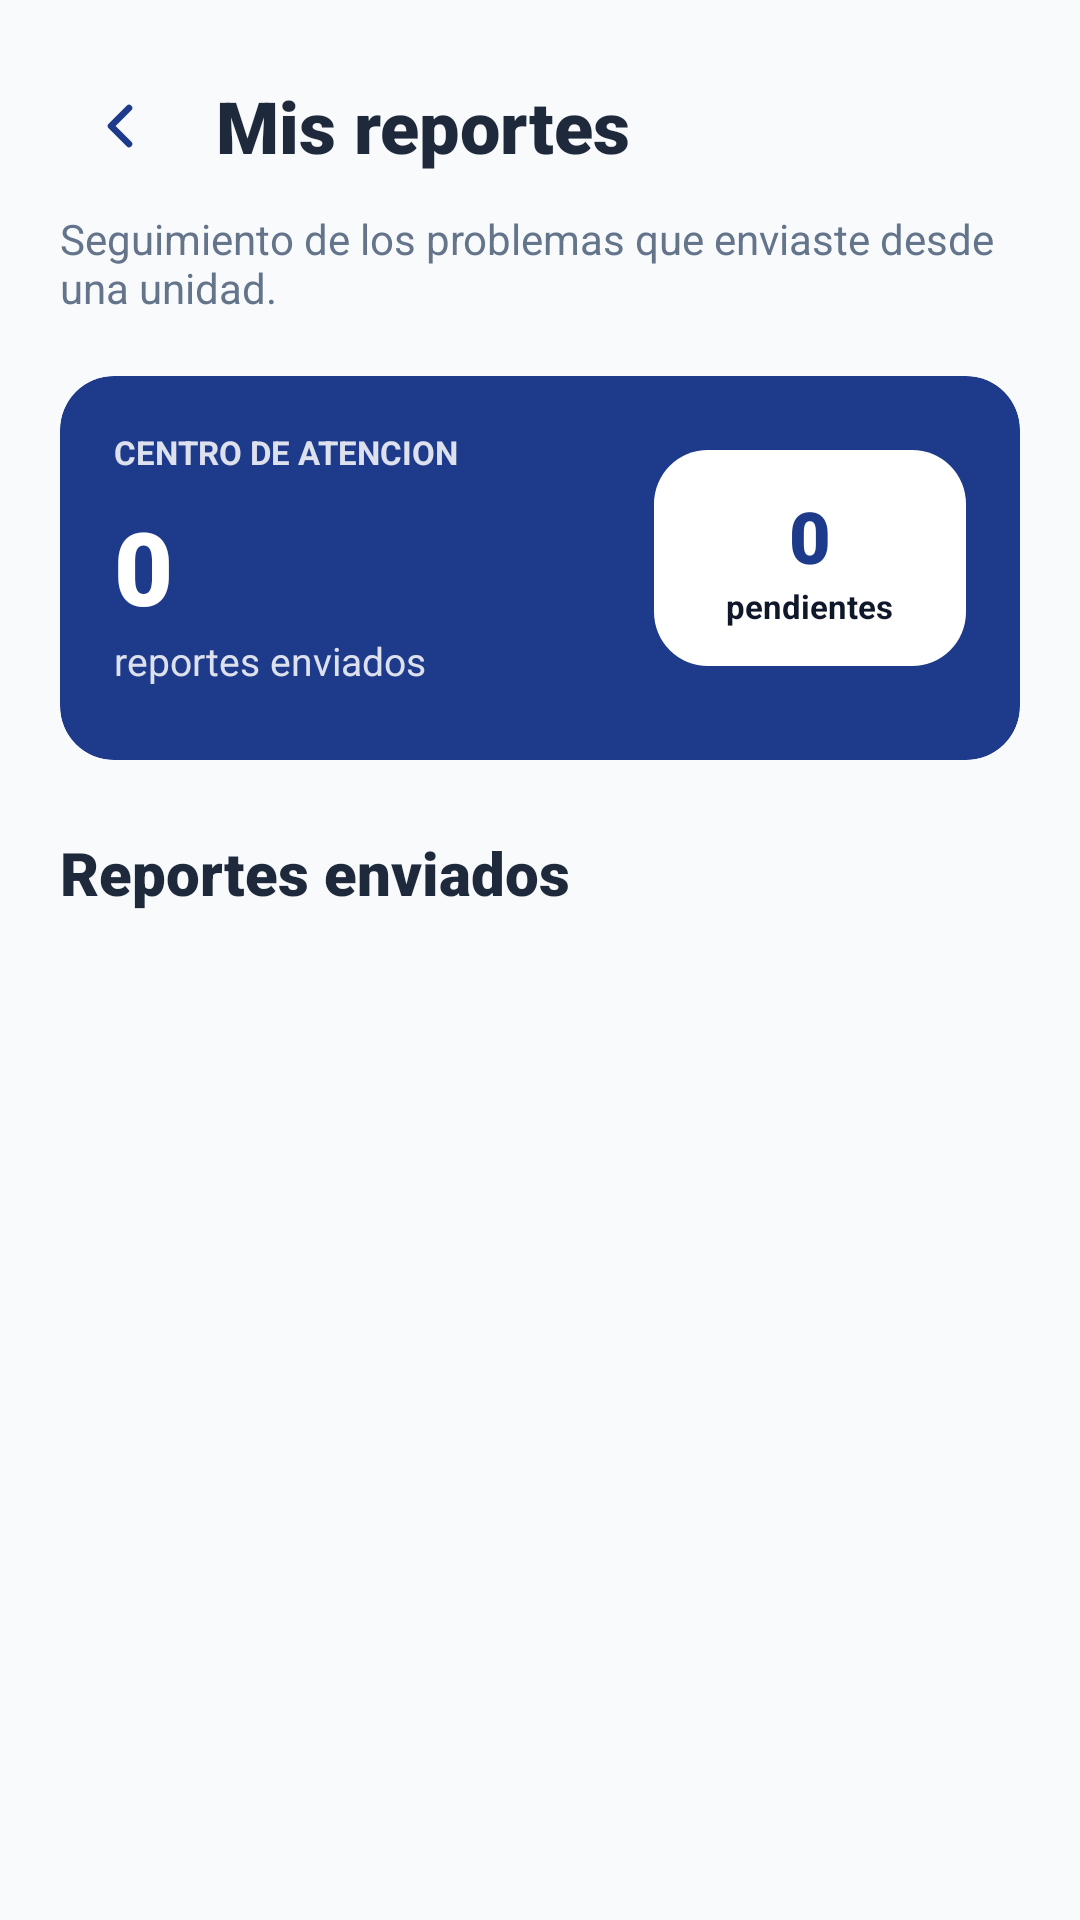

Write the Android layout XML for this screen, with the resource values it uses.
<!-- AndroidManifest.xml: application theme Theme.TaxiApp -->
<!-- res/layout/activity_my_reports.xml -->
<?xml version="1.0" encoding="utf-8"?>
<ScrollView xmlns:android="http://schemas.android.com/apk/res/android"
    xmlns:app="http://schemas.android.com/apk/res-auto"
    android:layout_width="match_parent"
    android:layout_height="match_parent"
    android:background="@color/background_light"
    android:fillViewport="true"
    android:scrollbars="none">

    <LinearLayout
        android:layout_width="match_parent"
        android:layout_height="wrap_content"
        android:orientation="vertical"
        android:paddingStart="20dp"
        android:paddingTop="20dp"
        android:paddingEnd="20dp"
        android:paddingBottom="30dp">

        <LinearLayout
            android:layout_width="match_parent"
            android:layout_height="44dp"
            android:gravity="center_vertical"
            android:orientation="horizontal">

            <ImageButton
                android:id="@+id/myReportsBackButton"
                android:layout_width="40dp"
                android:layout_height="40dp"
                android:background="@drawable/bg_back_button"
                android:padding="10dp"
                android:src="@drawable/ic_back"
                app:tint="@color/blue_primary" />

            <TextView
                android:layout_width="0dp"
                android:layout_height="wrap_content"
                android:layout_marginStart="12dp"
                android:layout_weight="1"
                android:fontFamily="sans-serif-black"
                android:text="Mis reportes"
                android:textColor="@color/text_primary"
                android:textSize="24sp" />

        </LinearLayout>

        <TextView
            android:layout_width="match_parent"
            android:layout_height="wrap_content"
            android:layout_marginTop="6dp"
            android:text="Seguimiento de los problemas que enviaste desde una unidad."
            android:textColor="@color/text_secondary"
            android:textSize="14sp" />

        <com.google.android.material.card.MaterialCardView
            android:layout_width="match_parent"
            android:layout_height="wrap_content"
            android:layout_marginTop="20dp"
            android:minHeight="128dp"
            app:cardBackgroundColor="@color/blue_primary"
            app:cardCornerRadius="18dp"
            app:cardElevation="0dp">

            <LinearLayout
                android:layout_width="match_parent"
                android:layout_height="wrap_content"
                android:gravity="center_vertical"
                android:orientation="horizontal"
                android:paddingStart="18dp"
                android:paddingTop="18dp"
                android:paddingEnd="18dp"
                android:paddingBottom="20dp">

                <LinearLayout
                    android:layout_width="0dp"
                    android:layout_height="wrap_content"
                    android:layout_weight="1"
                    android:orientation="vertical">

                    <TextView
                        android:layout_width="match_parent"
                        android:layout_height="wrap_content"
                        android:letterSpacing="0"
                        android:text="CENTRO DE ATENCION"
                        android:textColor="@color/white_85"
                        android:textSize="11sp"
                        android:textStyle="bold" />

                    <TextView
                        android:id="@+id/myReportsTotalText"
                        android:layout_width="match_parent"
                        android:layout_height="wrap_content"
                        android:layout_marginTop="8dp"
                        android:fontFamily="sans-serif-black"
                        android:text="0"
                        android:textColor="@color/white"
                        android:textSize="34sp" />

                    <TextView
                        android:layout_width="match_parent"
                        android:layout_height="wrap_content"
                        android:includeFontPadding="true"
                        android:text="reportes enviados"
                        android:textColor="@color/white_85"
                        android:textSize="13sp" />

                </LinearLayout>

                <LinearLayout
                    android:layout_width="104dp"
                    android:layout_height="72dp"
                    android:background="@drawable/bg_white_chip"
                    android:gravity="center"
                    android:orientation="vertical">

                    <TextView
                        android:id="@+id/myReportsPendingText"
                        android:layout_width="wrap_content"
                        android:layout_height="wrap_content"
                        android:fontFamily="sans-serif-black"
                        android:text="0"
                        android:textColor="@color/blue_primary"
                        android:textSize="24sp" />

                    <TextView
                        android:layout_width="wrap_content"
                        android:layout_height="wrap_content"
                        android:text="pendientes"
                        android:textColor="@color/blue_deep"
                        android:textSize="11sp"
                        android:textStyle="bold" />

                </LinearLayout>

            </LinearLayout>

        </com.google.android.material.card.MaterialCardView>

        <TextView
            android:layout_width="match_parent"
            android:layout_height="wrap_content"
            android:layout_marginTop="24dp"
            android:fontFamily="sans-serif-black"
            android:includeFontPadding="true"
            android:paddingBottom="2dp"
            android:text="Reportes enviados"
            android:textColor="@color/text_primary"
            android:textSize="20sp" />

        <TextView
            android:id="@+id/myReportsEmptyText"
            android:layout_width="match_parent"
            android:layout_height="130dp"
            android:layout_marginTop="12dp"
            android:background="@drawable/bg_report_card_accent"
            android:gravity="center"
            android:padding="18dp"
            android:text="Aun no tienes reportes enviados.\nSi ocurre algo durante el viaje, escanea el QR y reporta desde la unidad."
            android:textAlignment="center"
            android:textColor="@color/text_secondary"
            android:textSize="14sp"
            android:visibility="gone" />

        <LinearLayout
            android:id="@+id/myReportsContainer"
            android:layout_width="match_parent"
            android:layout_height="wrap_content"
            android:layout_marginTop="12dp"
            android:orientation="vertical" />

    </LinearLayout>

</ScrollView>
<!-- resources referenced by this layout -->
<resources>
  <color name="background_light">#F8FAFC</color>
  <color name="blue_deep">#0F172A</color>
  <color name="blue_primary">#1E3A8A</color>
  <color name="text_primary">#1E293B</color>
  <color name="text_secondary">#64748B</color>
  <color name="white">#FFFFFF</color>
  <color name="white_85">#D9FFFFFF</color>
  <!-- drawable bg_report_card_accent (drawable) -->
  <?xml version="1.0" encoding="utf-8"?>
  <shape xmlns:android="http://schemas.android.com/apk/res/android">
      <solid android:color="@color/blue_soft" />
      <stroke
          android:width="1dp"
          android:color="@color/blue_track" />
      <corners android:radius="14dp" />
  </shape>
  <!-- drawable bg_white_chip (drawable) -->
  <?xml version="1.0" encoding="utf-8"?>
  <shape xmlns:android="http://schemas.android.com/apk/res/android">
      <solid android:color="@color/surface_card" />
      <corners android:radius="18dp" />
  </shape>
  <!-- drawable ic_back (drawable) -->
  <?xml version="1.0" encoding="utf-8"?>
  <vector xmlns:android="http://schemas.android.com/apk/res/android"
      android:width="24dp"
      android:height="24dp"
      android:viewportWidth="24"
      android:viewportHeight="24">
      <path
          android:fillColor="@android:color/transparent"
          android:pathData="M15,6 L9,12 L15,18"
          android:strokeColor="@color/text_primary"
          android:strokeLineCap="round"
          android:strokeLineJoin="round"
          android:strokeWidth="2.2" />
  </vector>
  <style name="Theme.TaxiApp" parent="Base.Theme.TaxiApp" />
  <color name="blue_soft">#EFF6FF</color>
  <color name="blue_track">#DBEAFE</color>
  <color name="surface_card">#FFFFFF</color>
  <style name="Base.Theme.TaxiApp" parent="Theme.MaterialComponents.DayNight.NoActionBar">
          <item name="android:fontFamily">sans-serif</item>
          <item name="android:windowLightStatusBar">false</item>
          <item name="android:navigationBarColor">@color/green_dark</item>
          <item name="colorPrimary">@color/green_primary</item>
          <item name="colorSecondary">@color/yellow_points</item>
      </style>
  <color name="green_dark">#064E3B</color>
  <color name="green_primary">#10B981</color>
  <color name="yellow_points">#F59E0B</color>
</resources>
